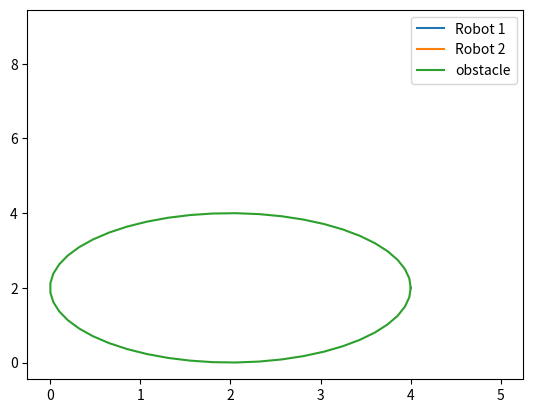

Recreate this plot in Python.
import numpy as np
import matplotlib.pyplot as plt
import scipy.integrate as int

# weights

C1 = 1 
C2 = 1 

# Boundary Conditions

robot1_start = (-5,0)
robot1_end = (5,5)
robot2_start = (5,0)
robot2_end = (-5,-5)

# Guess

robot1_x = 0 
robot1_y = 9
robot2_x = 5
robot2_y = 6

def dxydt (t, x_y):
    x1, y1, x2, y2, dx1, dy1, dx2, dy2 = x_y

    x1_el = - (C1 * (x1 - x2)) / ((x1 - x2) ** 2 + (y1 - y2) ** 2) ** 2 - C2 * (x1 - 2) / (np.sqrt((x1 -2) ** 2 + (y1 - 2) ** 2) - 2 ) ** 3 / np.sqrt((x1 - 2) ** 2 + (y1 - 2 ) ** 2 )

    y1_el =  - (C1 * (y1 - y2)) / ((x1 - x2) ** 2 + (y1 - y2) ** 2) ** 2 - C2 * (y1 - 2) / ((np.sqrt(x1 - 2) ** 2 + (y1 - 2) ** 2) - 2) ** 3  / np.sqrt((x1 - 2) ** 2 + (y1 - 2) ** 2) 

    x2_el = (C1 * (x1 - x2)) / ((x1 - x2) ** 2 + (y1 - y2) ** 2) ** 2 - C2 * (x2 - 2) / (np.sqrt((x2 - 2) ** 2 + (y2 - 2) ** 2) - 2 ) ** 3 / np.sqrt((x2 - 2) ** 2 + (y2 - 2) ** 2) 

    y2_el  = (C1 * (y1 - y2)) / ((x1 - x2) ** 2 + (y1 - y2) ** 2)  ** 2 - C2 * (y2 -2) / (np.sqrt( (x2 - 2 ) ** 2 + (y2 - 2) ** 2  ) - 2) ** 3 / np.sqrt((x2 - 2) + (y2 -2) ** 2)
    return dx1 , dy1 , dx2 , dy2 , x1_el, y1_el , x2_el, y2_el

def boundCond (ya, yb):
    return ya[0] - robot1_start[0], yb[0] - robot1_end[0], ya[1] - robot1_start[1], yb[1] - robot1_end[1], ya[2] - robot2_start[0], yb[2] - robot2_end[0], ya[3] - robot2_start[1], yb[3] - robot2_end[1]

t_guess = np.linspace(0,1,5)
xy_guess = np.zeros((8, t_guess.size))

xy_guess[0] = robot1_x
xy_guess[1] = robot1_y
xy_guess[2] = robot2_x
xy_guess[3] = robot2_y

res = int.solve_bvp(dxydt, boundCond, t_guess, xy_guess)

# Paths of Robots

t = np.linspace(0,1,101)
obs_t = np.linspace(0,2 * np.pi, 50)

plt.plot(res.sol(t)[0], res.sol(t)[1], label = 'Robot 1')
plt.plot(res.sol(t)[2], res.sol(t)[3], label = 'Robot 2')

plt.plot(2 * np.cos(obs_t) + 2, 2 * np.sin(obs_t) + 2, label = 'obstacle')
plt.legend()

plt.show()
